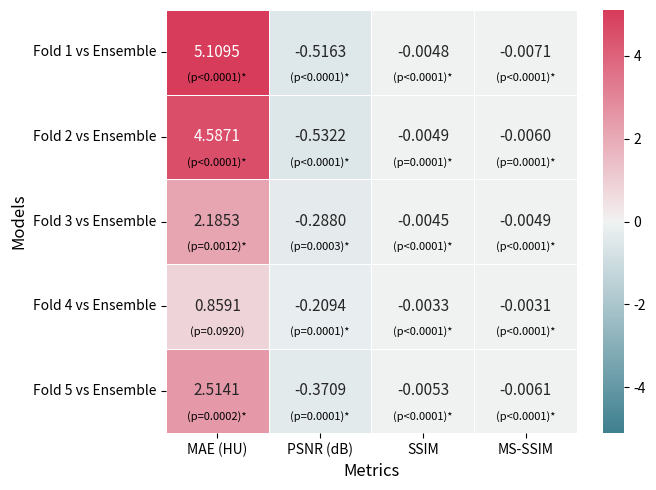

The matplotlib source for this figure: (Note: this script raises an exception after producing the figure.)
import numpy as np
import matplotlib.pyplot as plt
import seaborn as sns
from matplotlib.colors import TwoSlopeNorm

def heatmap_plot(data_best, text, model_type, dataset_type):
    metrics = ['MAE (HU)', 'PSNR (dB)', 'SSIM', 'MS-SSIM']
    models = ['Fold 1 vs Ensemble', 'Fold 2 vs Ensemble', 'Fold 3 vs Ensemble', 'Fold 4 vs Ensemble', 'Fold 5 vs Ensemble']
    
    norm = TwoSlopeNorm(vmin=-data_best.max(), vcenter=0, vmax=data_best.max())

    fig,ax = plt.subplots(figsize=(7,5))
    sns.heatmap(data_best, annot=True, 
                annot_kws={"size": 11}, 
                fmt=".4f", 
                cmap=sns.diverging_palette(215, 5, as_cmap=True, center='light'),
                xticklabels=metrics, yticklabels=models, linewidth=.5, 
                norm=norm, ax=ax)

    for i in range(data_best.shape[0]): #linhas
        for j in range(data_best.shape[1]): # colunas
            ax.text(j + 0.5, i + 0.8, text[i,j],
                    horizontalalignment='center',
                    verticalalignment='center',
                    fontsize=8,
                    color='black')

    plt.xlabel('Metrics', fontsize=12)
    plt.ylabel('Models', fontsize=12)
    plt.tight_layout()
    plt.savefig(f"utils/images_thesis/heatmaps/heatmap_{model_type}_{dataset_type}.png", dpi=200, bbox_inches="tight") 


# https://www.geeksforgeeks.org/seaborn-diverging_palette-method/

# AE
dataset_type = "23"
model_type = "ae"
data_diff = np.array([ 
[5.1095, -0.5163, -0.0048, -0.0071],  # Fold 0 differences (MAE, PSNR, SSIM, MS-SSIM)
[4.5871, -0.5322, -0.0049, -0.0060],  # Fold 1
[2.1853, -0.2880, -0.0045, -0.0049],  # Fold 2
[0.8591, -0.2094, -0.0033, -0.0031],  # Fold 3
[2.5141, -0.3709, -0.0053, -0.0061],  # Fold 4
])

# p-value is from two sided
text_pvalue = np.array([['(p<0.0001)*', '(p<0.0001)*', '(p<0.0001)*', '(p<0.0001)*'],  # Fold 0 (MAE, PSNR, SSIM, MS-SSIM)
                 ['(p<0.0001)*', '(p<0.0001)*', '(p=0.0001)*', '(p=0.0001)*'], 
                 ['(p=0.0012)*', '(p=0.0003)*', '(p<0.0001)*', '(p<0.0001)*'],
                 ['(p=0.0920)', '(p=0.0001)*', '(p<0.0001)*', '(p<0.0001)*'],
                 ['(p=0.0002)*', '(p=0.0001)*', '(p<0.0001)*', '(p<0.0001)*']]) 

heatmap_plot(data_diff, text_pvalue, model_type, dataset_type)


# cGAN
dataset_type = "23"
model_type = "cgan"
data_diff = np.array([ 
[3.8105, -0.8709, -0.0211, -0.0206],   # Fold 0 differences (MAE, PSNR, SSIM, MS-SSIM)
[-2.1630, -0.4491, -0.0042, -0.0074],   # Fold 1
[1.0080, -0.5160, -0.0041, -0.0076],  # Fold 2
[0.5166, -0.4940, -0.0071, -0.0044],   # Fold 3
[32.1495, -2.7302, -0.0186, -0.0352],  # Fold 4
])

text_pvalue = np.array([['(p=0.0009)*', '(p<0.0001)*', '(p<0.0001)*', '(p<0.0001)*'],  # Fold 0 (MAE, PSNR, SSIM, MS-SSIM)
                 ['(p=0.0421)*', '(p=0.0002)*', '(p<0.0001)*', '(p<0.0001)*'], 
                 ['(p=0.3523)', '(p=0.0001)*', '(p=0.0002)*', '(p<0.0001)*'],
                 ['(p=0.5723)', '(p<0.0001)*', '(p<0.0001)*', '(p=0.0030)*'],
                 ['(p<0.0001)*', '(p<0.0001)*', '(p<0.0001)*', '(p<0.0001)*']]) 


heatmap_plot(data_diff, text_pvalue, model_type, dataset_type)